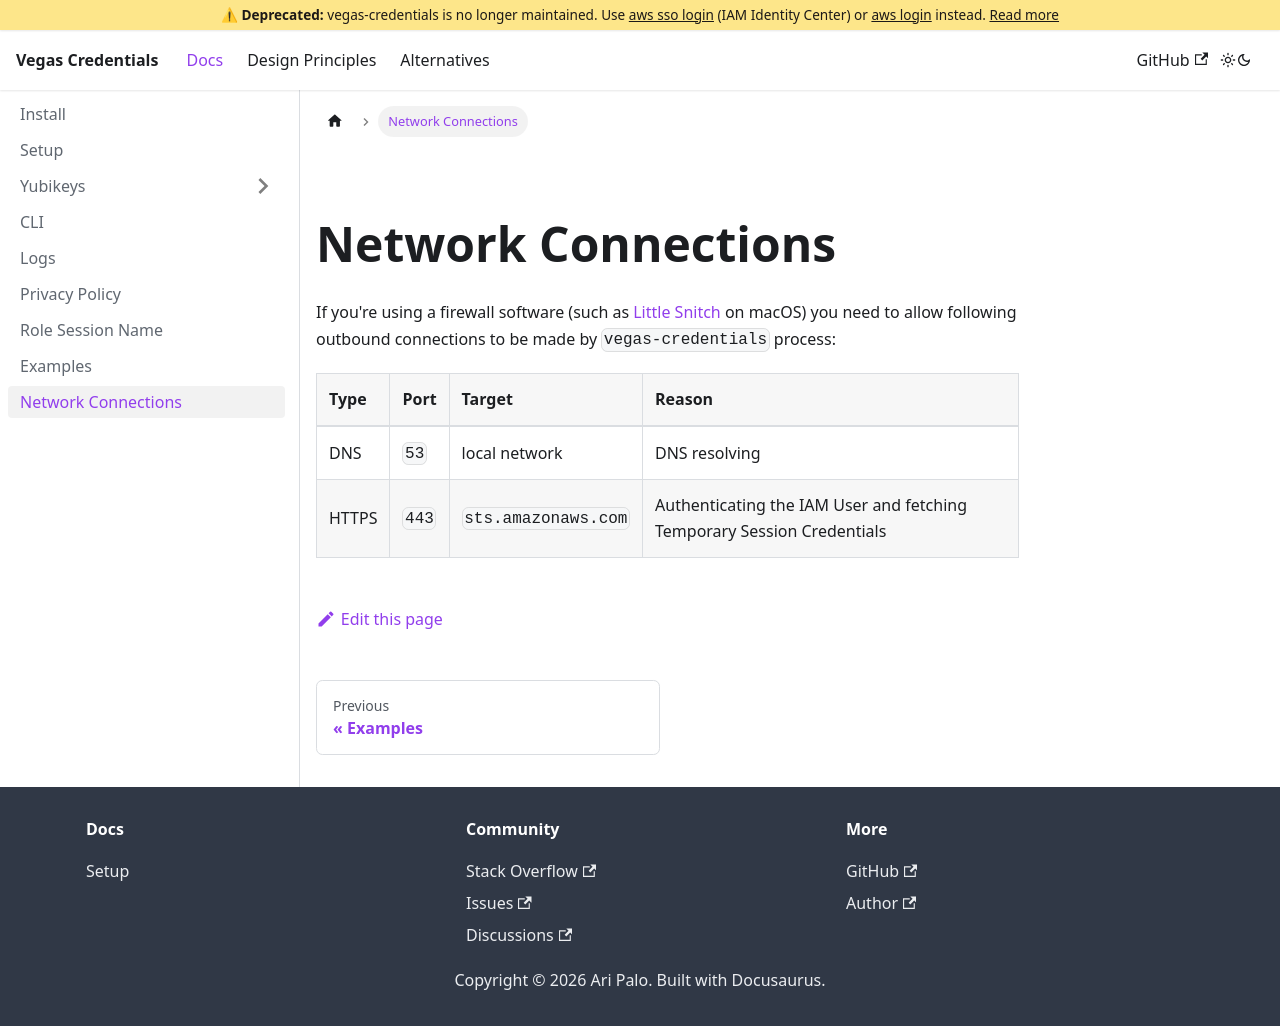

repository: aripalo/vegas-credentials · page: docs/network-connections.html · generator: docusaurus

---
sidebar_position: 20
---


# Network Connections

If you're using a firewall software (such as [Little Snitch](https://obdev.at/products/littlesnitch/) on macOS) you need to allow following outbound connections to be made by `vegas-credentials` process:

| Type  | Port  |       Target        |                                 Reason                                 |
| :---- | :---- | :------------------ | :--------------------------------------------------------------------- |
| DNS   | `53`  | local network       | DNS resolving                                                          |
| HTTPS | `443` | `sts.amazonaws.com` | Authenticating the IAM User and fetching Temporary Session Credentials |
